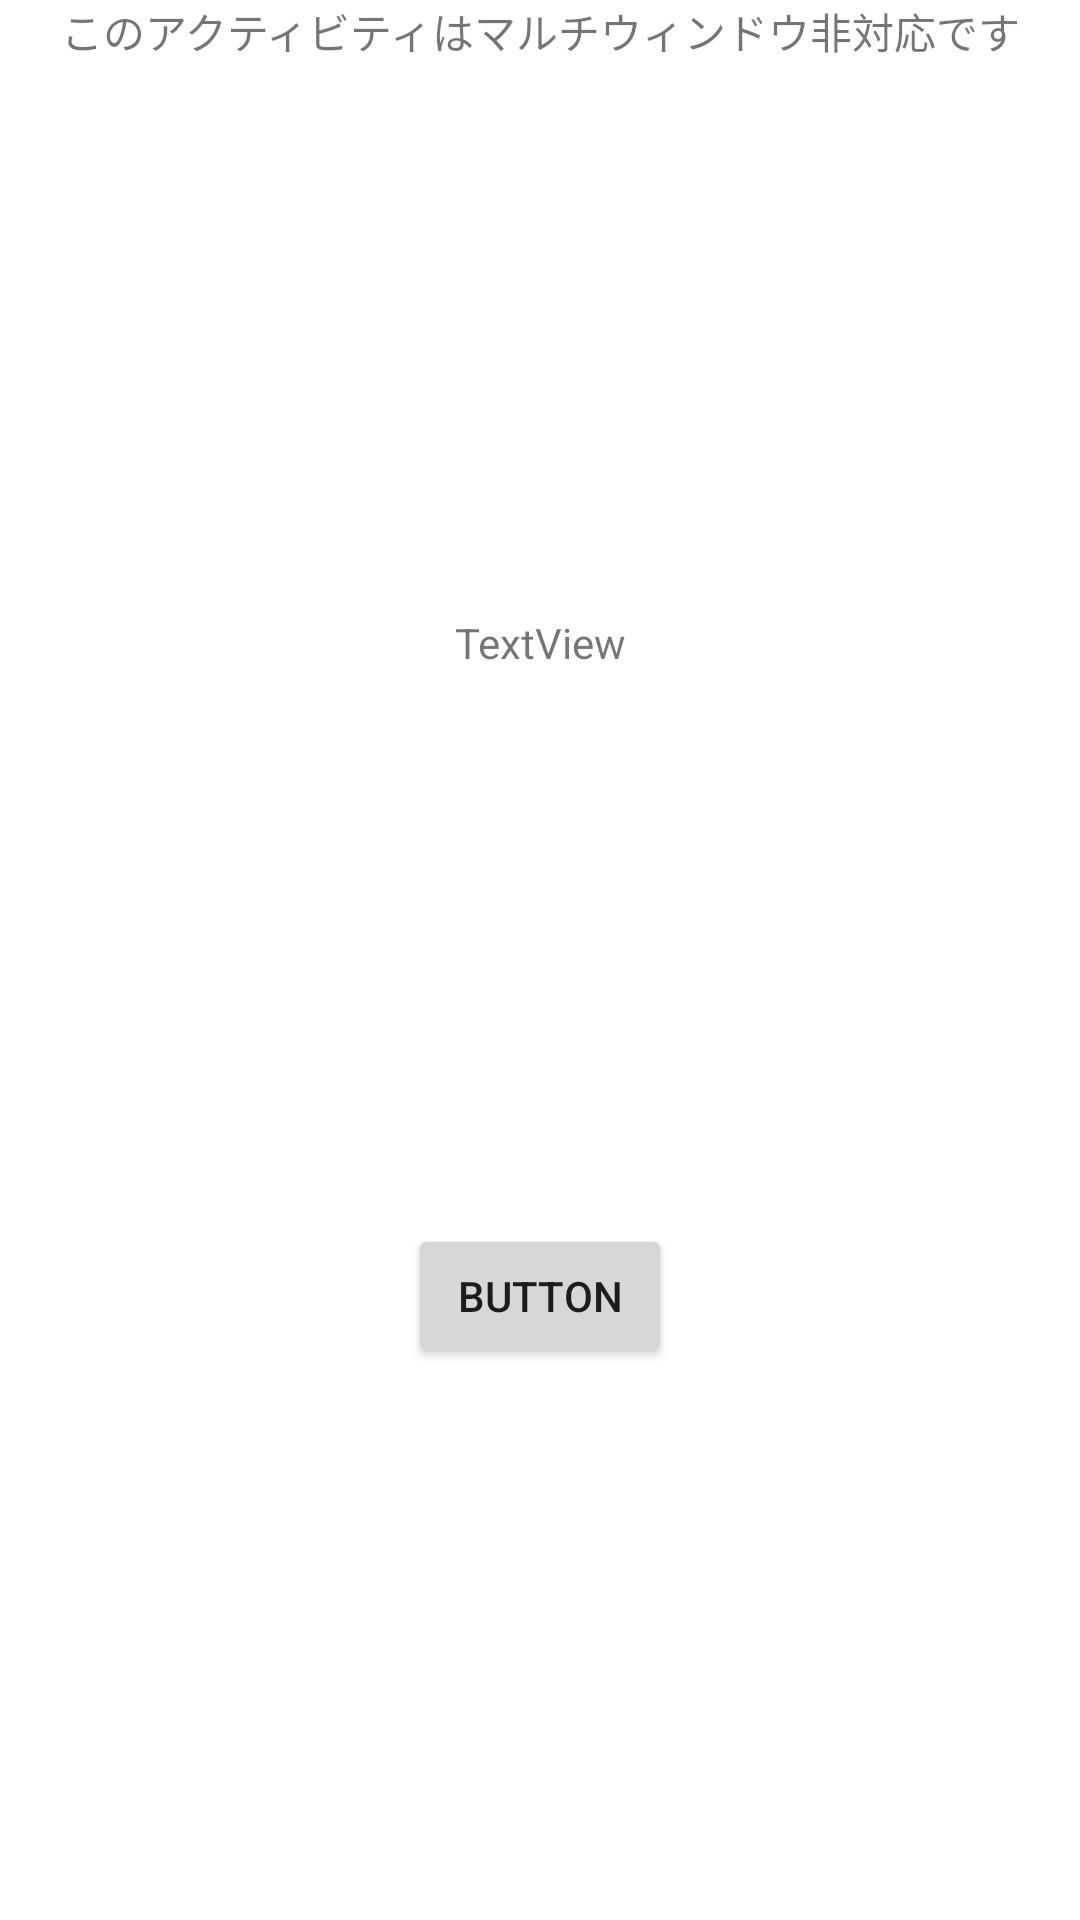

Produce the Android XML layout that renders to this screen, including the resource entries it uses.
<!-- AndroidManifest.xml: application theme Theme.TestSamples -->
<!-- res/layout/activity_test_field.xml -->
<?xml version="1.0" encoding="utf-8"?>
<androidx.constraintlayout.widget.ConstraintLayout xmlns:android="http://schemas.android.com/apk/res/android"
    xmlns:app="http://schemas.android.com/apk/res-auto"
    xmlns:tools="http://schemas.android.com/tools"
    android:layout_width="match_parent"
    android:layout_height="match_parent"
    tools:context=".TestFieldActivity">

    <TextView
        android:id="@+id/textView2"
        android:layout_width="wrap_content"
        android:layout_height="wrap_content"
        android:text="このアクティビティはマルチウィンドウ非対応です"
        app:layout_constraintTop_toTopOf="parent"
        app:layout_constraintStart_toStartOf="parent"
        app:layout_constraintEnd_toEndOf="parent" />

    <TextView
        android:id="@+id/textView"
        android:layout_width="wrap_content"
        android:layout_height="wrap_content"
        android:text="TextView"
        app:layout_constraintTop_toBottomOf="@id/textView2"
        app:layout_constraintBottom_toTopOf="@+id/button"
        app:layout_constraintEnd_toEndOf="parent"
        app:layout_constraintHorizontal_bias="0.5"
        app:layout_constraintStart_toStartOf="parent" />

    <Button
        android:id="@+id/button"
        android:layout_width="wrap_content"
        android:layout_height="wrap_content"
        android:text="Button"
        app:layout_constraintBottom_toBottomOf="parent"
        app:layout_constraintEnd_toEndOf="parent"
        app:layout_constraintHorizontal_bias="0.5"
        app:layout_constraintStart_toStartOf="parent"
        app:layout_constraintTop_toBottomOf="@+id/textView" />



</androidx.constraintlayout.widget.ConstraintLayout>
<!-- resources referenced by this layout -->
<resources>
  <style name="Theme.TestSamples" parent="Theme.MaterialComponents.DayNight.DarkActionBar">
          
          <item name="colorPrimary">@color/purple_500</item>
          <item name="colorPrimaryVariant">@color/purple_700</item>
          <item name="colorOnPrimary">@color/white</item>
          
          <item name="colorSecondary">@color/teal_200</item>
          <item name="colorSecondaryVariant">@color/teal_700</item>
          <item name="colorOnSecondary">@color/black</item>
          
          <item name="android:statusBarColor" tools:targetApi="l">?attr/colorPrimaryVariant</item>
          
      </style>
  <!-- not gathered from this repository: default colours our renderer supplied (Android Studio template values) -->
  <color name="purple_500">#FF6200EE</color>
  <color name="purple_700">#FF3700B3</color>
  <color name="teal_200">#FF03DAC5</color>
  <color name="teal_700">#FF018786</color>
  <color name="black">#FF000000</color>
  <color name="white">#FFFFFFFF</color>
</resources>
